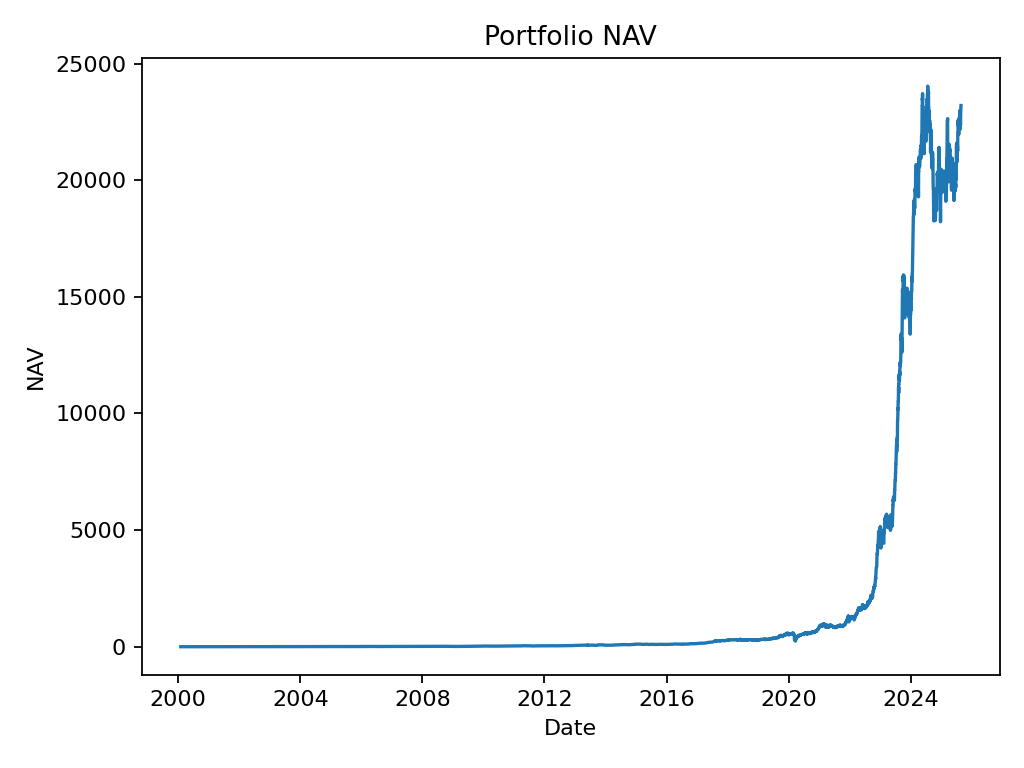

The table this chart was drawn from, first rows:
date, nav
2000-02-01, 0.999
2000-02-02, 0.9578
2000-02-03, 0.9728
2000-02-04, 1.009
2000-02-07, 1.005
2000-02-08, 0.9974
2000-02-09, 0.9507
2000-02-10, 0.9803
2000-02-11, 0.954
2000-02-14, 0.9424
2000-02-15, 0.9842
2000-02-16, 0.9884
2000-02-17, 0.9509
2000-02-18, 0.9484
2000-02-21, 0.8982
2000-02-22, 0.8478
2000-02-23, 0.8134
2000-02-24, 0.8603
2000-02-25, 0.9269
2000-02-28, 0.9188
2000-02-29, 0.9476
2000-03-01, 0.9832
2000-03-02, 0.9883
2000-03-03, 0.9808
2000-03-06, 0.9854
2000-03-07, 1.026
2000-03-08, 1.069
2000-03-09, 1.103
2000-03-10, 1.073
2000-03-13, 1.073
2000-03-14, 1.073
2000-03-15, 1.073
2000-03-16, 1.073
2000-03-17, 1.073
2000-03-20, 1.052
2000-03-21, 1.078
2000-03-22, 1.064
2000-03-23, 1.088
2000-03-24, 1.086
2000-03-27, 1.099
2000-03-28, 1.086
2000-03-29, 1.076
2000-03-30, 1.012
2000-03-31, 1.024
2000-04-03, 1.031
2000-04-04, 1.051
2000-04-05, 1.008
2000-04-06, 1.07
2000-04-07, 1.064
2000-04-10, 1.051
2000-04-11, 1.025
2000-04-12, 1.005
2000-04-13, 1.033
2000-04-14, 1.045
2000-04-17, 0.9973
2000-04-18, 0.971
2000-04-19, 0.9769
2000-04-20, 0.9939
2000-04-21, 0.9993
2000-04-24, 0.9948
... 7,462 more rows
